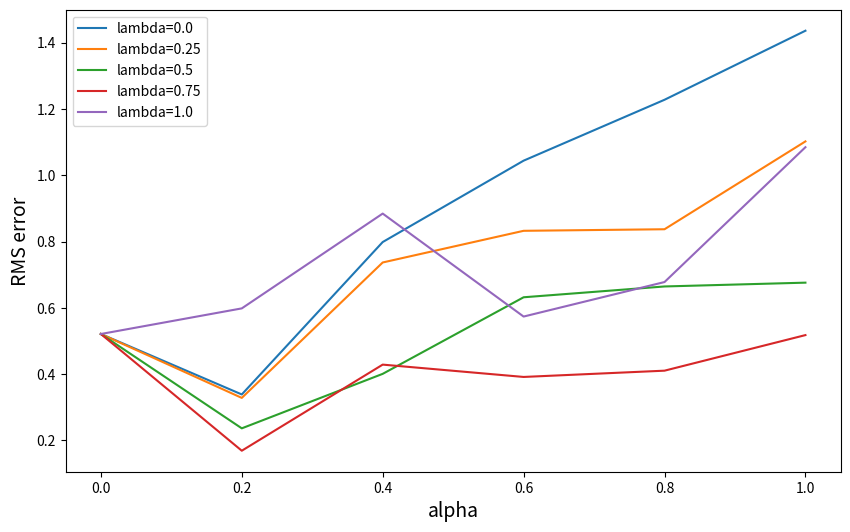
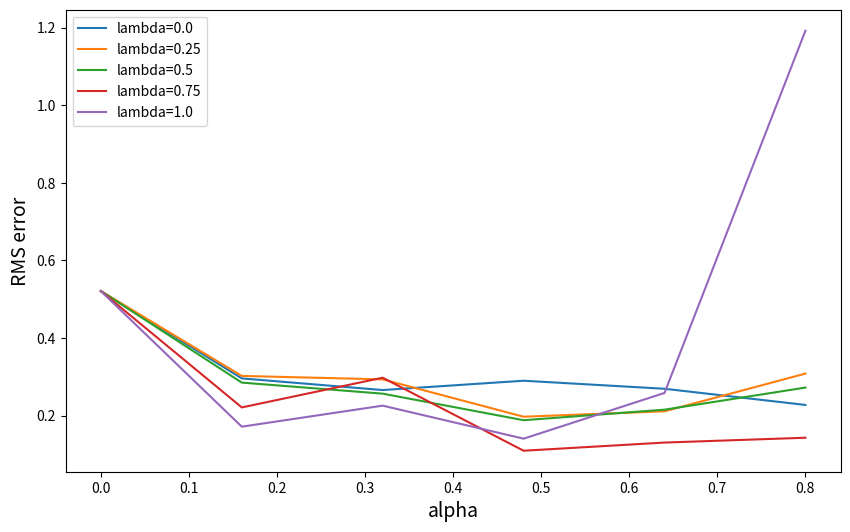

Here is the Python script that generated these plots, in order:
import numpy as np
import matplotlib.pyplot as plt

# 19 states (not including the ending state)
NUM_STATES = 19
START = 9
END_0 = 0
END_1 = 20


class ValueFunction:
    def __init__(self, alpha=0.1):
        self.weights = np.zeros(NUM_STATES + 2)
        self.alpha = alpha

    def value(self, state):
        v = self.weights[state]
        return v

    def learn(self, state, delta):
        self.weights[state] += self.alpha * delta


class RandomWalk:

    def __init__(self, start=START, end=False, lmbda=0.4, debug=False):
        self.actions = ["left", "right"]
        self.state = start  # current state
        self.end = end
        self.lmbda = lmbda
        self.states = []
        self.reward = 0
        self.debug = debug
        self.rate_truncate = 1e-3

    def chooseAction(self):
        action = np.random.choice(self.actions)
        return action

    def takeAction(self, action):
        new_state = self.state
        if not self.end:
            if action == "left":
                new_state = self.state - 1
            else:
                new_state = self.state + 1

            if new_state in [END_0, END_1]:
                self.end = True
        self.state = new_state
        return self.state

    def giveReward(self, state):
        if state == END_0:
            return -1
        if state == END_1:
            return 1
        # other states
        return 0

    def reset(self):
        self.state = START
        self.end = False
        self.states = []

    def gt2tn(self, valueFunc, start, end):
        # only the last reward is non-zero
        reward = self.reward if end == len(self.states) - 1 else 0
        state = self.states[end]
        res = reward + valueFunc.value(state)
        return res

    def play(self, valueFunc, rounds=100):
        for _ in range(rounds):
            self.reset()
            action = self.chooseAction()

            self.states = [self.state]
            while not self.end:
                state = self.takeAction(action)  # next state
                self.reward = self.giveReward(state)  # next state-reward

                self.states.append(state)

                action = self.chooseAction()
            if self.debug:
                print("total states {} end at {} reward {}".format(len(self.states), self.state, self.reward))

            # end of game, do forward update
            T = len(self.states) - 1
            for t in range(T):
                # start from time t
                state = self.states[t]
                gtlambda = 0
                for n in range(1, T - t):
                    # compute G_t:t+n
                    gttn = self.gt2tn(valueFunc, t, t + n)
                    lambda_power = np.power(self.lmbda, n - 1)
                    gtlambda += lambda_power * gttn
                    if lambda_power < self.rate_truncate:
                        break

                gtlambda *= 1 - self.lmbda
                if lambda_power >= self.rate_truncate:
                    gtlambda += lambda_power * self.reward

                delta = gtlambda - valueFunc.value(state)
                valueFunc.learn(state, delta)


class ValueFunctionTD:
    def __init__(self, alpha=0.1, gamma=0.9, lmbda=0.8):
        self.weights = np.zeros(NUM_STATES + 2)
        self.z = np.zeros(NUM_STATES + 2)
        self.alpha = alpha
        self.gamma = gamma
        self.lmbda = lmbda

    def value(self, state):
        v = self.weights[state]
        return v

    def updateZ(self, state):
        dev = 1
        self.z *= self.gamma * self.lmbda
        self.z[state] += dev

    def learn(self, state, nxtState, reward):
        delta = reward + self.gamma * self.value(nxtState) - self.value(state)
        delta *= self.alpha
        self.weights += delta * self.z


class RWTD:

    def __init__(self, start=START, end=False, debug=False):
        self.actions = ["left", "right"]
        self.state = start  # current state
        self.end = end
        self.reward = 0
        self.debug = debug

    def chooseAction(self):
        action = np.random.choice(self.actions)
        return action

    def takeAction(self, action):
        new_state = self.state
        if not self.end:
            if action == "left":
                new_state = self.state - 1
            else:
                new_state = self.state + 1

            if new_state in [END_0, END_1]:
                self.end = True
        return new_state

    def giveReward(self, state):
        if state == END_0:
            return -1
        if state == END_1:
            return 1
        # other states
        return 0

    def reset(self):
        self.state = START
        self.end = False
        self.states = []

    def play(self, valueFunc, rounds=100):
        for _ in range(rounds):
            self.reset()
            action = self.chooseAction()
            while not self.end:
                nxtState = self.takeAction(action)  # next state
                self.reward = self.giveReward(nxtState)  # next state-reward

                valueFunc.updateZ(self.state)
                valueFunc.learn(self.state, nxtState, self.reward)

                self.state = nxtState
                action = self.chooseAction()
            if self.debug:
                print("end at {} reward {}".format(self.state, self.reward))


if __name__ == "__main__":
    actual_state_values = np.arange(-20, 22, 2) / 20.0
    actual_state_values[0] = actual_state_values[-1] = 0
    actual_state_values

    alphas = np.linspace(0, 1, 6)
    lambdas = np.linspace(0, 1, 5)
    rounds = 50

    # offline-lambda

    plt.figure(figsize=[10, 6])
    for lamb in lambdas:
        alpha_erros = []
        for alpha in alphas:
            valueFunc = ValueFunction(alpha=alpha)
            rw = RandomWalk(debug=False, lmbda=lamb)
            rw.play(valueFunc, rounds=rounds)
            rmse = np.sqrt(np.mean(np.power(valueFunc.weights - actual_state_values, 2)))
            alpha_erros.append(rmse)
        plt.plot(alphas, alpha_erros, label="lambda={}".format(lamb))

    plt.xlabel("alpha", size=14)
    plt.ylabel("RMS error", size=14)
    plt.legend()

    # TD lambda
    alphas = np.linspace(0, 0.8, 6)
    lambdas = np.linspace(0, 1, 5)
    rounds = 50

    plt.figure(figsize=[10, 6])
    for lamb in lambdas:
        alpha_erros = []
        for alpha in alphas:
            valueFunc = ValueFunctionTD(alpha=alpha, lmbda=lamb)
            rw = RWTD(debug=False)
            rw.play(valueFunc, rounds=rounds)
            rmse = np.sqrt(np.mean(np.power(valueFunc.weights - actual_state_values, 2)))
            print("lambda {} alpha {} rmse {}".format(lamb, alpha, rmse))
            alpha_erros.append(rmse)
        plt.plot(alphas, alpha_erros, label="lambda={}".format(lamb))

    plt.xlabel("alpha", size=14)
    plt.ylabel("RMS error", size=14)
    plt.legend()

